Run: headless pygame with SDL's dummy video driver; simulated clock (each Clock.tick advances the game by its frame time, no real sleeping); random seed 0; keys injected as events and as key.get_pressed() state; no mouse input.
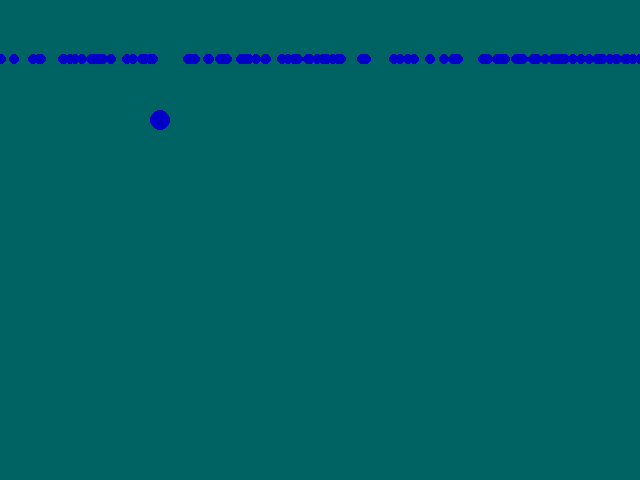
Frame 1 of 4 · flips 1–60 · no input
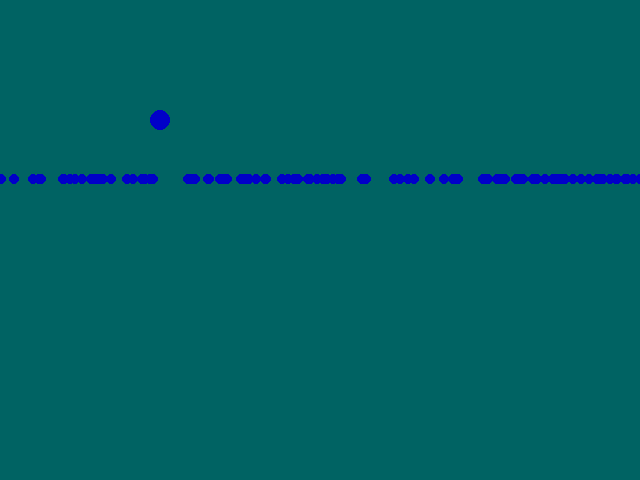
Frame 2 of 4 · flips 61–180 · tapped SPACE, RETURN · held RIGHT (→), D
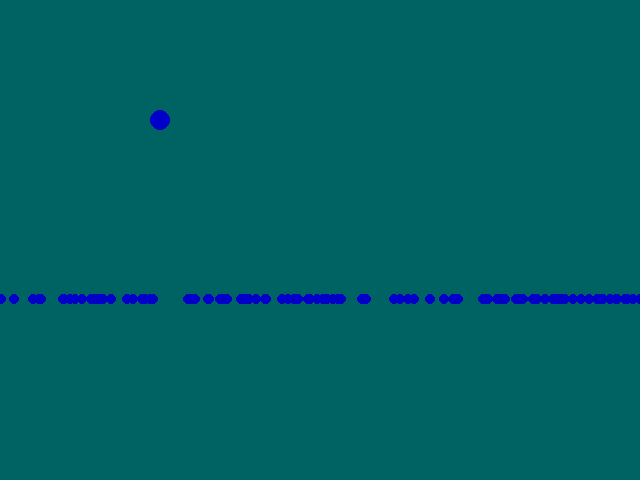
Frame 3 of 4 · flips 181–300 · held DOWN (↓), S
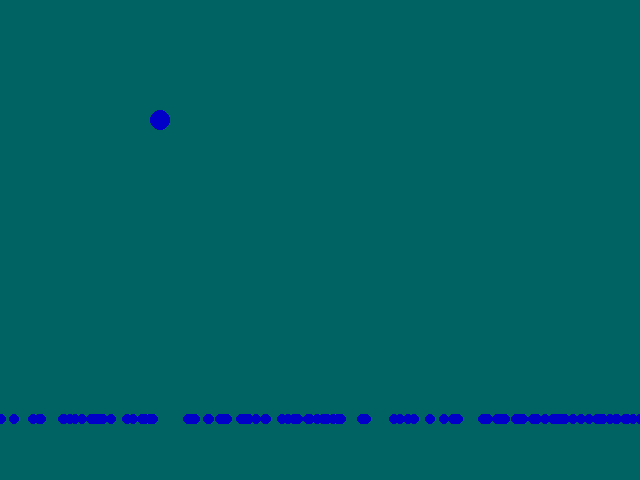
Frame 4 of 4 · flips 301–420 · held LEFT (←), A, UP (↑), W

The pygame program that drew these frames:

"""
multiple_objects.py
===
Try animating multiple objects.  Rather than storing x and y directly in variables, we can store them in a 2 element list as coordinates.  To easily iterate through all of these coordinates, we can put all of them into another list.  Generally, the strategy will be:

1. Create 2-element lists to represent coordinates:
	a. for example... [5, 29]
	b. the x coordinate is 5
	c. the y coordinate is 29
2. Initialize the list of coordinates during the setup part of the program.
3. In the main loop, iterate through all of the coordinates and adjust the x and y values (the 2 element list and index 0 and 1) appropriately.

To code this:
1. Copy the boilerplate code from the template exercise - hello_pygame.py.
2. Create the following variables above the main loop:
	a. a constant (all caps) called NUM_CIRCLES ...set it equal to the number of objects you'd like to animate
	b. an empty list called circles
	c. a variable called r that holds the radius of your circles - set it equal to a value below 10 
	d. a variable called velocity_y; set it equal to how fast you want your circles to move (below 5 is good)
3. Create a for loop that loops for as many times as the value you have in NUM_CIRCLES.
4. In each iteration, append a 2 element list to your circles list:
	a. the first value, which represents x, should be a random value between 0 and the width of your screen
	b. the second value, which represents y, should be 0
5. In the main loop, iterate through every element in the circles list
6. Draw a circle for each iteration using the 2-element list at index 0 for the x value and index 1 for the y value
7. Add velocity_y to the 2-element list at index 1 (the y coordinate)
"""
import pygame
import random 

FRAME_RATE = 60
WINDOW_WIDTH = 640
WINDOW_HEIGHT = 480
WINDOW_TITLE = "Multiple Balls"
NUM_CIRCLES = 106
circles = []
velocity_y = 1
r = 5

for c in range(NUM_CIRCLES):
	circles.append([random.randint(0, WINDOW_WIDTH), 0])

background_color = (0, 99, 99)
running = True
pygame.init()

screen = pygame.display.set_mode([WINDOW_WIDTH, WINDOW_HEIGHT])
pygame.display.set_caption(WINDOW_TITLE)
clock = pygame.time.Clock()

while running == True:

	# stop the main loop when window is closed 
	for event in pygame.event.get():
		if event.type == pygame.QUIT:
			running = False
			
	screen.fill(background_color)
	for c in circles:
			pygame.draw.circle(screen, (0, 0, 200), (c[0],c[1]), r)
			c[1] += velocity_y

	# draw everything here!  this line draws a circle in the middle of the screen
	pygame.draw.circle(screen, (0, 0, 200), (WINDOW_WIDTH / 4, WINDOW_HEIGHT / 4), 10)
	
	"""pygame.draw.ellipse(screen, (151, 2, 167), (WINDOW_WIDTH / 4, WINDOW_HEIGHT / 4), 10)
	
	pygame.draw.rect(screen, (151, 2, 167), (WINDOW_WIDTH / 4, WINDOW_HEIGHT / 4), 10)
	
	pygame.draw.arc(screen, (151, 2, 167), (WINDOW_WIDTH / 4, WINDOW_HEIGHT / 4), 10)"""
 
	clock.tick(FRAME_RATE)
	pygame.display.flip()

# exit when we're done with the loop
pygame.quit()
